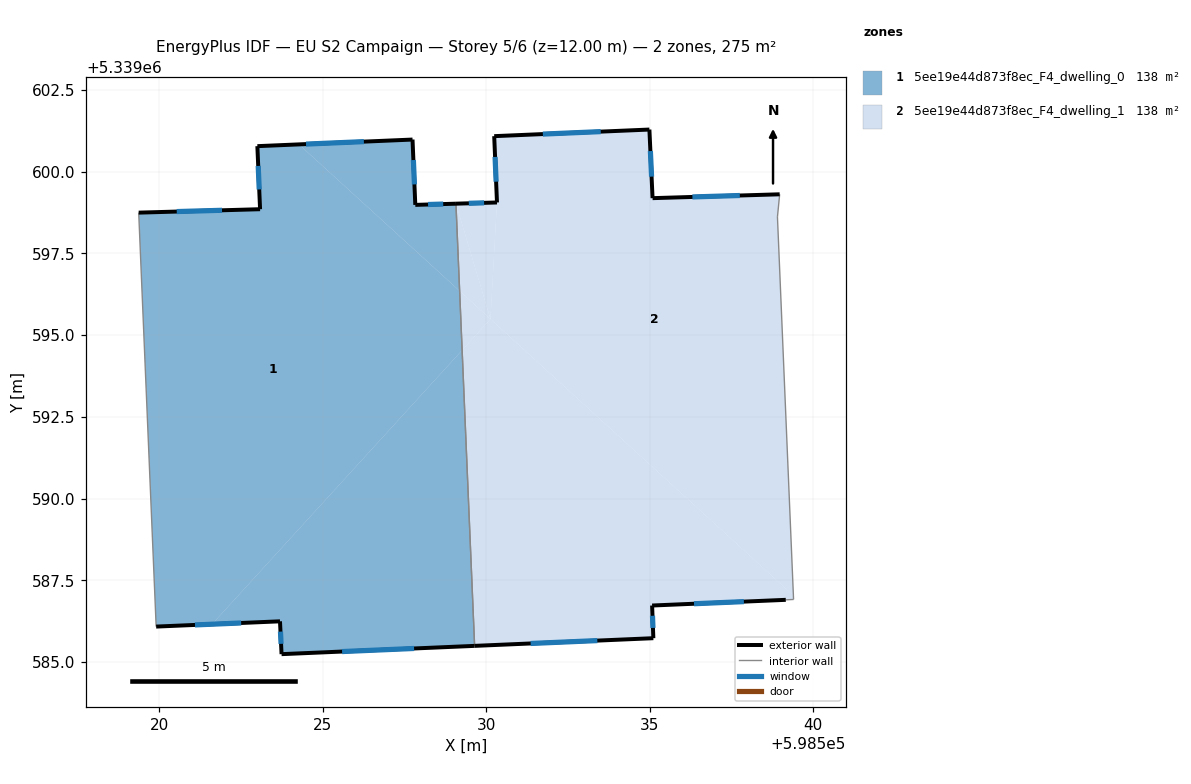
=== STOREY PLAN SPEC (per zone: floor XY polygon, exterior-wall plan segments, windows/doors) ===
zone 1: 5ee19e44d873f8ec_F4_dwelling_0  (137.6 m²)
  floor: (598529.19, 5339596.35) (598529.27, 5339594.54) (598521.62, 5339586.16) (598519.91, 5339586.09) (598519.38, 5339598.75) (598523.09, 5339598.85) (598523.01, 5339600.78) (598524.28, 5339600.83)
  floor: (598529.27, 5339594.54) (598529.65, 5339585.50) (598523.75, 5339585.25) (598523.70, 5339586.25) (598521.62, 5339586.16)
  floor: (598527.75, 5339600.98) (598527.84, 5339598.98) (598529.08, 5339599.02) (598529.19, 5339596.35) (598524.28, 5339600.83)
  exterior wall: (598523.01, 5339600.78) – (598523.09, 5339598.85)  [1.9 m]
    window: (598523.03, 5339600.18) – (598523.06, 5339599.46)  [0.8 m²]
  exterior wall: (598527.75, 5339600.98) – (598523.01, 5339600.78)  [4.7 m]
    window: (598526.26, 5339600.92) – (598524.49, 5339600.84)  [2.0 m²]
  exterior wall: (598527.84, 5339598.98) – (598527.75, 5339600.98)  [2.0 m]
    window: (598527.81, 5339599.61) – (598527.78, 5339600.36)  [0.8 m²]
  exterior wall: (598529.08, 5339599.02) – (598527.84, 5339598.98)  [1.2 m]
    window: (598528.69, 5339599.01) – (598528.23, 5339599.00)  [0.5 m²]
  exterior wall: (598523.75, 5339585.25) – (598529.65, 5339585.50)  [5.9 m]
    window: (598525.60, 5339585.32) – (598527.80, 5339585.42)  [2.5 m²]
  exterior wall: (598523.70, 5339586.25) – (598523.75, 5339585.25)  [1.0 m]
    window: (598523.71, 5339585.93) – (598523.73, 5339585.56)  [0.4 m²]
  exterior wall: (598519.91, 5339586.09) – (598523.70, 5339586.25)  [3.8 m]
    window: (598521.10, 5339586.14) – (598522.51, 5339586.20)  [1.6 m²]
  exterior wall: (598523.09, 5339598.85) – (598519.38, 5339598.75)  [3.7 m]
    window: (598521.93, 5339598.82) – (598520.54, 5339598.78)  [1.6 m²]
  interior walls: 2
zone 2: 5ee19e44d873f8ec_F4_dwelling_1  (137.5 m²)
  floor: (598530.13, 5339595.49) (598529.27, 5339594.54) (598529.19, 5339596.35)
  floor: (598529.08, 5339599.02) (598530.13, 5339595.49) (598529.19, 5339596.35)
  floor: (598539.40, 5339587.04) (598539.40, 5339586.92) (598539.17, 5339586.91) (598535.08, 5339586.73) (598535.12, 5339585.73) (598529.65, 5339585.50) (598529.27, 5339594.54) (598530.13, 5339595.49)
  floor: (598538.98, 5339599.31) (598538.91, 5339598.62) (598539.40, 5339587.04) (598530.13, 5339595.49) (598530.33, 5339599.06) (598530.25, 5339601.09) (598534.99, 5339601.29) (598535.09, 5339599.19)
  floor: (598530.33, 5339599.06) (598530.13, 5339595.49) (598529.08, 5339599.02)
  exterior wall: (598535.09, 5339599.19) – (598534.99, 5339601.29)  [2.1 m]
    window: (598535.06, 5339599.85) – (598535.03, 5339600.63)  [0.9 m²]
  exterior wall: (598538.98, 5339599.31) – (598535.09, 5339599.19)  [3.9 m]
    window: (598537.76, 5339599.27) – (598536.31, 5339599.23)  [1.6 m²]
  exterior wall: (598535.08, 5339586.73) – (598539.17, 5339586.91)  [4.1 m]
    window: (598536.36, 5339586.79) – (598537.88, 5339586.85)  [1.7 m²]
  exterior wall: (598535.12, 5339585.73) – (598535.08, 5339586.73)  [1.0 m]
    window: (598535.10, 5339586.05) – (598535.09, 5339586.42)  [0.4 m²]
  exterior wall: (598529.65, 5339585.50) – (598535.12, 5339585.73)  [5.5 m]
    window: (598531.36, 5339585.57) – (598533.40, 5339585.66)  [2.3 m²]
  exterior wall: (598530.33, 5339599.06) – (598529.08, 5339599.02)  [1.3 m]
    window: (598529.94, 5339599.05) – (598529.47, 5339599.03)  [0.5 m²]
  exterior wall: (598530.25, 5339601.09) – (598530.33, 5339599.06)  [2.0 m]
    window: (598530.28, 5339600.45) – (598530.31, 5339599.69)  [0.8 m²]
  exterior wall: (598534.99, 5339601.29) – (598530.25, 5339601.09)  [4.8 m]
    window: (598533.51, 5339601.22) – (598531.74, 5339601.15)  [2.0 m²]
  interior walls: 4

=== DERIVED (storey summary) ===
Building: EU S2 Campaign
Storey: 5 of 6  (floor level z = 12.00 m)
Storey gross floor area: 275.1 m²
Zones on this storey: 2
  - 5ee19e44d873f8ec_F4_dwelling_0: floor 137.6 m²; exterior wall 24.3 m (73.0 m²); 8 window(s) 10.2 m²; WWR 13.9%
  - 5ee19e44d873f8ec_F4_dwelling_1: floor 137.5 m²; exterior wall 24.6 m (73.8 m²); 8 window(s) 10.3 m²; WWR 13.9%
Zone adjacency (shared interzone walls):
  - 5ee19e44d873f8ec_F4_dwelling_0 ↔ 5ee19e44d873f8ec_F4_dwelling_1